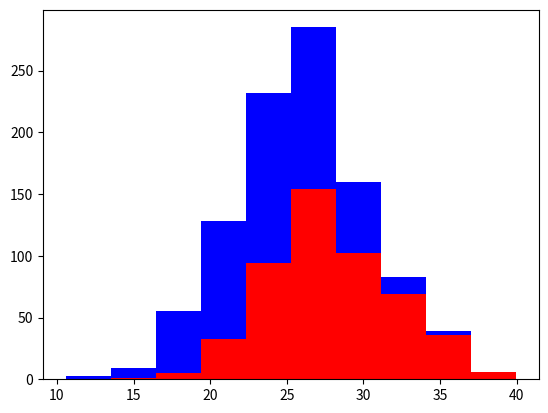

Here is the Python script that generated this plot:
##Learning how selection of a feature matters
import numpy as np 
import matplotlib.pyplot as plt 

greyhounds = 500
labs = 500

#greyhound's height would be between 24 and 32
greyhound_height = 28 + 4 * np.random.randn(greyhounds)

#lab's height would be between 20 and 28
lab_height = 24 + 4 * np.random.randn(labs)
# print(greyhound_height)
# print(lab_height)

# red color for greyhounds and blue for labs 
plt.hist([greyhound_height, lab_height], stacked = True, color = ['r','b'])
plt.show() 